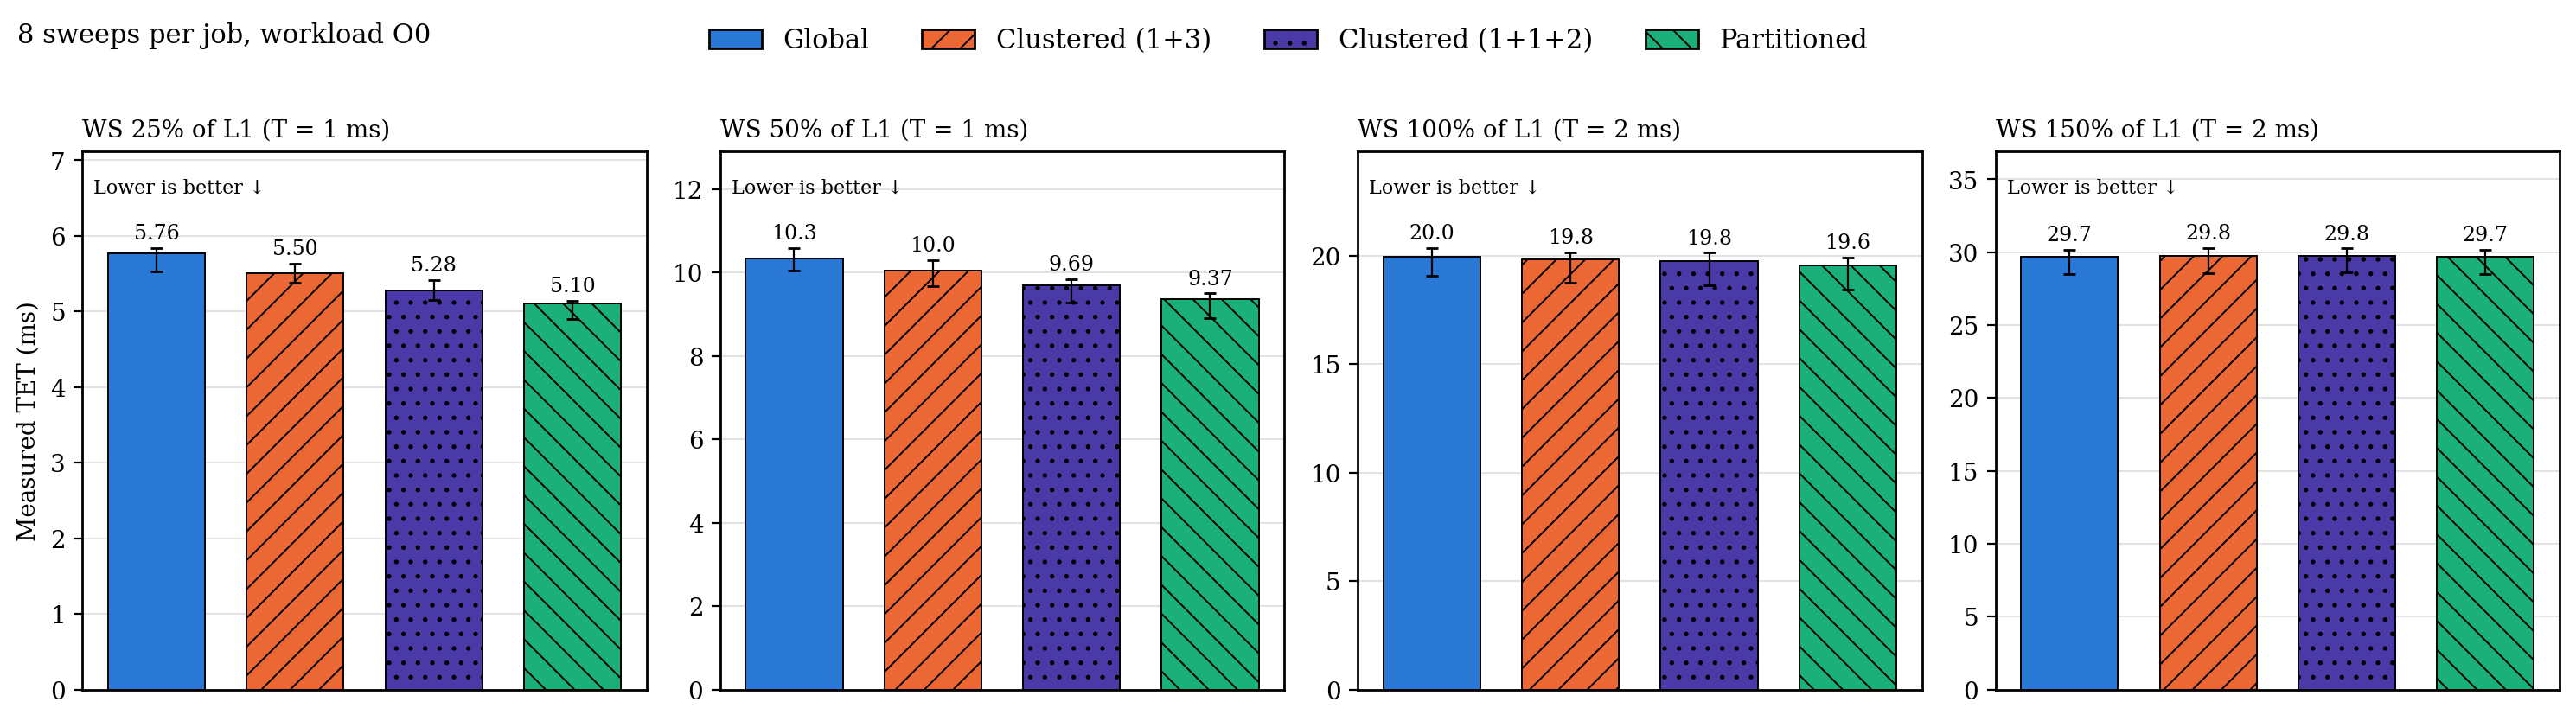

Data behind this chart, as committed beside it:
metric, ws_level_pct, sweeps, architecture, n, median_ms, q1_ms, q3_ms
TET, 25, 8, g, 20, 5.765, 5.533, 5.838
TET, 25, 8, c, 20, 5.501, 5.386, 5.635
TET, 25, 8, c2, 20, 5.277, 5.146, 5.418
TET, 25, 8, p, 20, 5.102, 4.896, 5.144
TET, 50, 8, g, 20, 10.34, 10.04, 10.58
TET, 50, 8, c, 20, 10.03, 9.662, 10.3
TET, 50, 8, c2, 20, 9.687, 9.287, 9.848
TET, 50, 8, p, 20, 9.368, 8.896, 9.496
TET, 100, 8, g, 20, 19.96, 19.09, 20.35
TET, 100, 8, c, 20, 19.84, 18.77, 20.15
TET, 100, 8, c2, 20, 19.76, 18.66, 20.14
TET, 100, 8, p, 20, 19.56, 18.44, 19.92
TET, 150, 8, g, 20, 29.68, 28.48, 30.15
TET, 150, 8, c, 19, 29.76, 28.55, 30.27
TET, 150, 8, c2, 20, 29.75, 28.59, 30.25
TET, 150, 8, p, 20, 29.69, 28.52, 30.14
